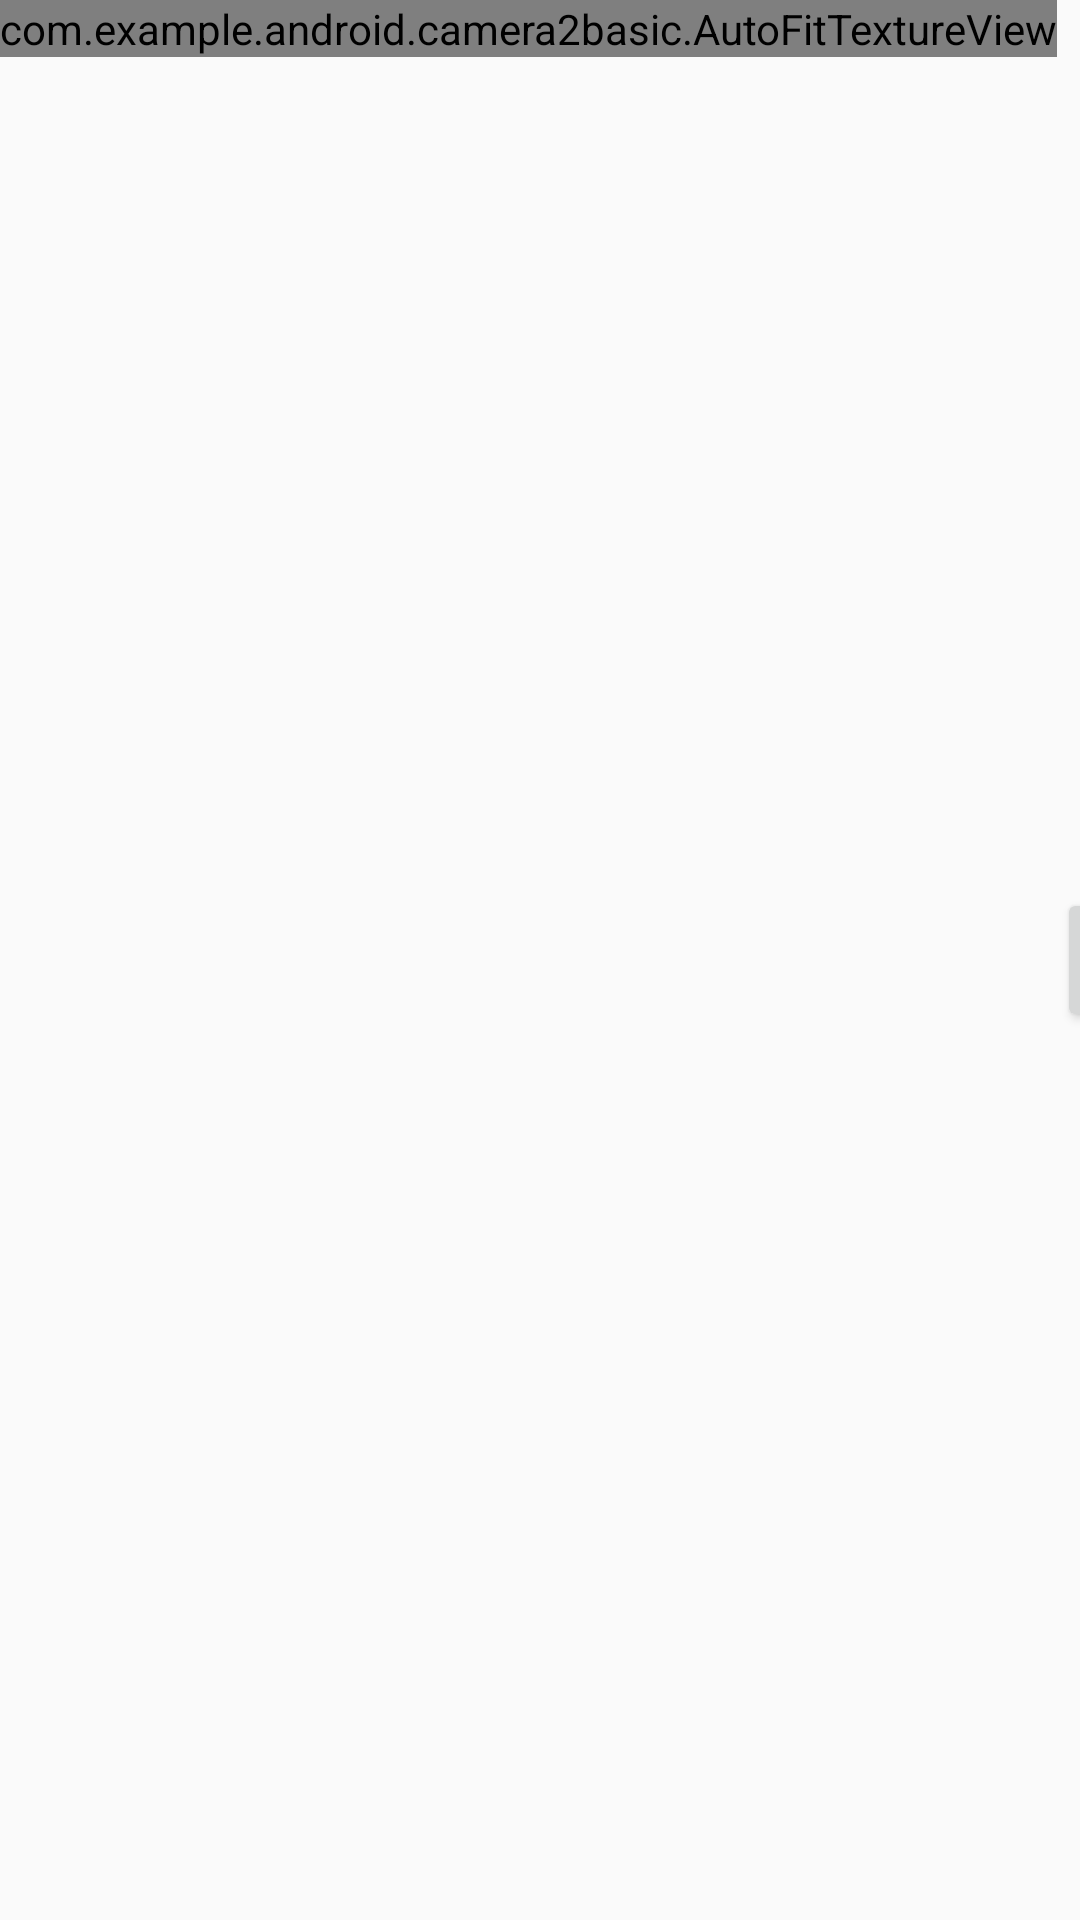

The Android layout XML behind this screen, and the referenced resources:
<!-- AndroidManifest.xml: application theme CustomActionBarTheme -->
<!-- res/layout/activity_captureqrcode.xml -->
<?xml version="1.0" encoding="utf-8"?>
<LinearLayout xmlns:android="http://schemas.android.com/apk/res/android"
    android:orientation="horizontal"
    android:screenOrientation="landscape"
    android:layout_width="fill_parent"
    android:layout_height="fill_parent"
    >

    <com.example.android.camera2basic.AutoFitTextureView
        android:id="@+id/texture"
        android:layout_width="wrap_content"
        android:layout_height="wrap_content"
        android:layout_alignParentStart="true"
        android:layout_alignParentTop="true"
        android:layout_alignParentLeft="true" />

    <FrameLayout
        android:id="@+id/camera_preview"
        android:layout_width="wrap_content"
        android:layout_height="wrap_content"
        android:layout_weight="1"
        />

    <Button
        android:id="@+id/button_capture"
        android:text="Capture"
        android:layout_width="wrap_content"
        android:layout_height="wrap_content"
        android:layout_gravity="center"
        />


</LinearLayout>
<!-- resources referenced by this layout -->
<resources>
  <style name="CustomActionBarTheme" parent="@style/Theme.AppCompat.Light.DarkActionBar">
          <item name="android:actionBarStyle" tools:ignore="NewApi">@style/MyActionBar</item>
          <item name="actionBarStyle">@style/MyActionBar</item>
          <item name="android:textColor">@color/white</item>
      </style>
  <style name="MyActionBar" parent="@style/Widget.AppCompat.Light.ActionBar.Solid.Inverse">
          <item name="android:background" tools:ignore="NewApi">@color/koekored</item>
          <item name="background">@color/koekored</item>
      </style>
  <color name="white">#FFFFFF</color>
  <color name="koekored">#ff3333</color>
</resources>
